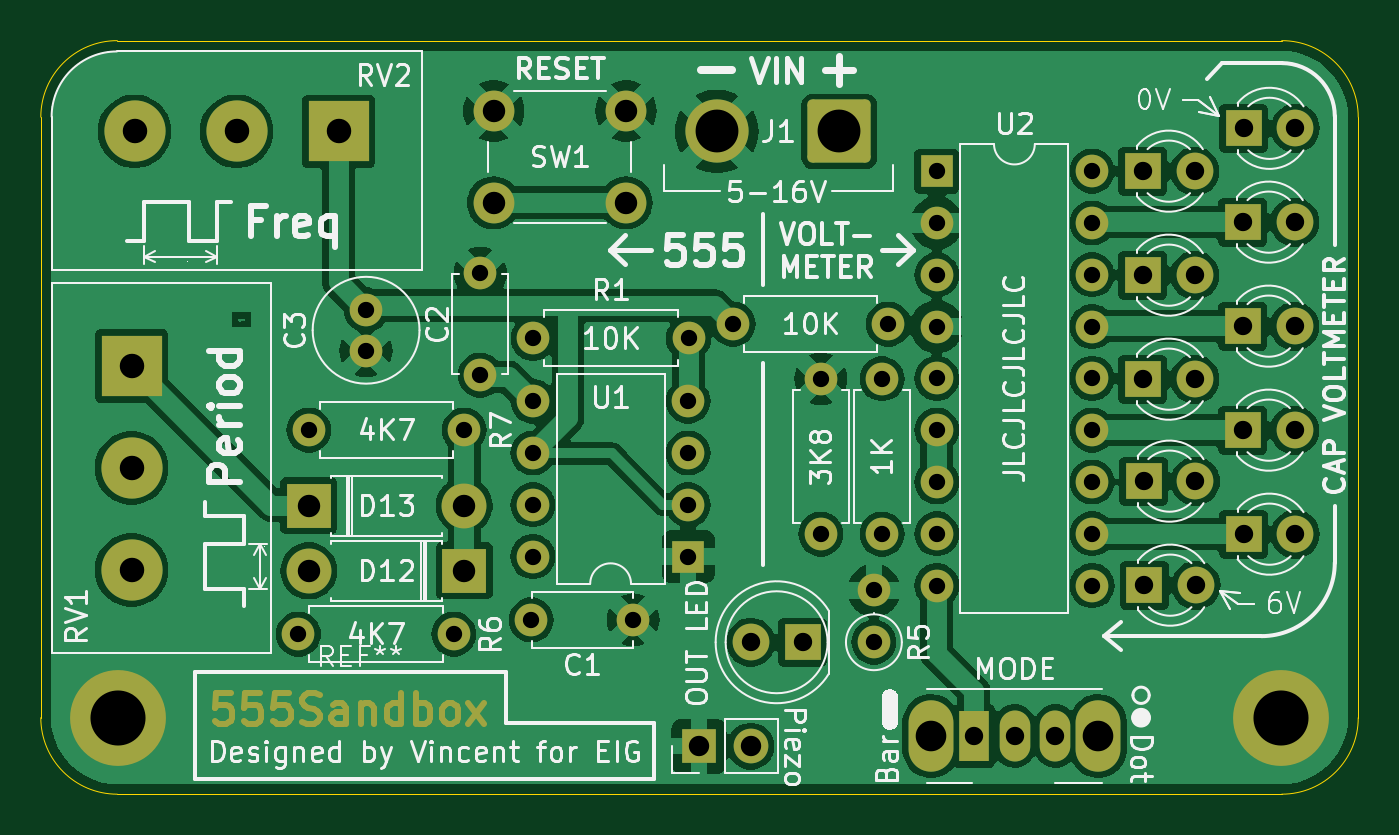
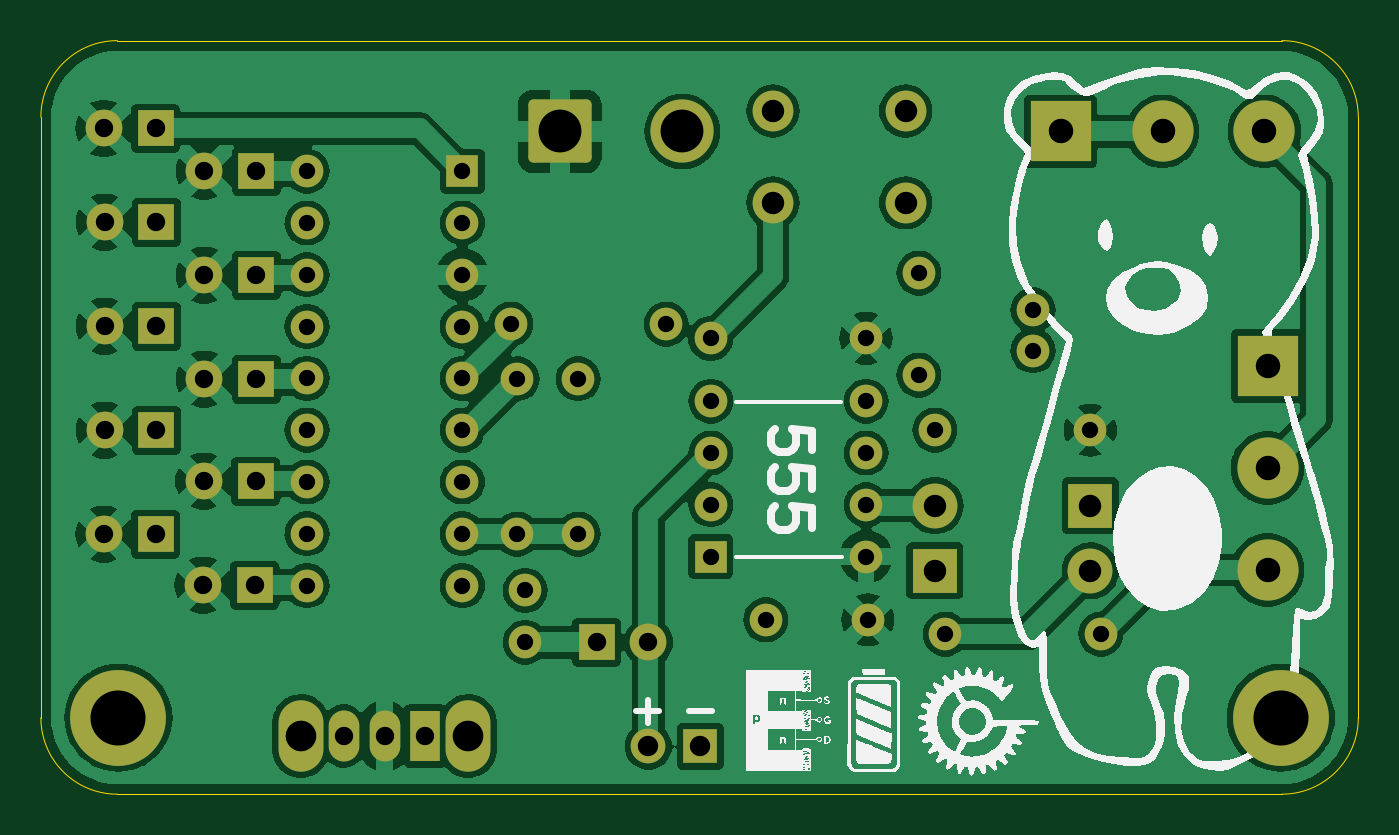
Circuit board: 11 layer files. Board 64.6 x 37.0 mm.
- bottom_copper: 555Sandbox-B_Cu.gbl (143814 bytes)
- bottom_mask: 555Sandbox-B_Mask.gbs (4169 bytes)
- paste: 555Sandbox-B_Paste.gbp (489 bytes)
- bottom_silk: 555Sandbox-B_Silkscreen.gbo (206627 bytes)
- outline: 555Sandbox-Edge_Cuts.gm1 (1023 bytes)
- top_copper: 555Sandbox-F_Cu.gtl (140888 bytes)
- top_mask: 555Sandbox-F_Mask.gts (10289 bytes)
- paste: 555Sandbox-F_Paste.gtp (489 bytes)
- top_silk: 555Sandbox-F_Silkscreen.gto (93902 bytes)
- drill: 555Sandbox-NPTH.drl (269 bytes)
- drill: 555Sandbox-PTH.drl (2023 bytes)

=== bottom_copper: 555Sandbox-B_Cu.gbl (143814 bytes, source omitted) ===
=== bottom_mask: 555Sandbox-B_Mask.gbs ===
G04 #@! TF.GenerationSoftware,KiCad,Pcbnew,8.0.1*
G04 #@! TF.CreationDate,2024-04-15T15:14:11+08:00*
G04 #@! TF.ProjectId,555Sandbox,35353553-616e-4646-926f-782e6b696361,rev?*
G04 #@! TF.SameCoordinates,Original*
G04 #@! TF.FileFunction,Soldermask,Bot*
G04 #@! TF.FilePolarity,Negative*
%FSLAX46Y46*%
G04 Gerber Fmt 4.6, Leading zero omitted, Abs format (unit mm)*
G04 Created by KiCad (PCBNEW 8.0.1) date 2024-04-15 15:14:11*
%MOMM*%
%LPD*%
G01*
G04 APERTURE LIST*
G04 Aperture macros list*
%AMRoundRect*
0 Rectangle with rounded corners*
0 $1 Rounding radius*
0 $2 $3 $4 $5 $6 $7 $8 $9 X,Y pos of 4 corners*
0 Add a 4 corners polygon primitive as box body*
4,1,4,$2,$3,$4,$5,$6,$7,$8,$9,$2,$3,0*
0 Add four circle primitives for the rounded corners*
1,1,$1+$1,$2,$3*
1,1,$1+$1,$4,$5*
1,1,$1+$1,$6,$7*
1,1,$1+$1,$8,$9*
0 Add four rect primitives between the rounded corners*
20,1,$1+$1,$2,$3,$4,$5,0*
20,1,$1+$1,$4,$5,$6,$7,0*
20,1,$1+$1,$6,$7,$8,$9,0*
20,1,$1+$1,$8,$9,$2,$3,0*%
G04 Aperture macros list end*
%ADD10R,1.600000X1.600000*%
%ADD11O,1.600000X1.600000*%
%ADD12R,1.800000X1.800000*%
%ADD13C,1.800000*%
%ADD14O,2.200000X3.500000*%
%ADD15R,1.500000X2.500000*%
%ADD16O,1.500000X2.500000*%
%ADD17R,1.700000X1.700000*%
%ADD18O,1.700000X1.700000*%
%ADD19C,1.600000*%
%ADD20R,2.200000X2.200000*%
%ADD21O,2.200000X2.200000*%
%ADD22C,2.000000*%
%ADD23RoundRect,0.249999X1.300001X1.300001X-1.300001X1.300001X-1.300001X-1.300001X1.300001X-1.300001X0*%
%ADD24C,3.100000*%
%ADD25C,4.700000*%
%ADD26R,3.000000X3.000000*%
%ADD27C,3.000000*%
G04 APERTURE END LIST*
D10*
X106700000Y-89600000D03*
D11*
X106700000Y-87060000D03*
X106700000Y-84520000D03*
X106700000Y-81980000D03*
X99080000Y-81980000D03*
X99080000Y-84520000D03*
X99080000Y-87060000D03*
X99080000Y-89600000D03*
D12*
X128990000Y-75800000D03*
D13*
X131530000Y-75800000D03*
D14*
X118600000Y-98400000D03*
X126800000Y-98400000D03*
D15*
X120700000Y-98400000D03*
D16*
X122700000Y-98400000D03*
X124700000Y-98400000D03*
D17*
X107220000Y-98900000D03*
D18*
X109760000Y-98900000D03*
D12*
X112300000Y-93800000D03*
D13*
X109760000Y-93800000D03*
D19*
X113200000Y-80880000D03*
D11*
X113200000Y-88500000D03*
D20*
X88090000Y-87100000D03*
D21*
X95710000Y-87100000D03*
D22*
X97150000Y-67750000D03*
X103650000Y-67750000D03*
X97150000Y-72250000D03*
X103650000Y-72250000D03*
D19*
X90900000Y-77500000D03*
X90900000Y-79500000D03*
D12*
X133890000Y-73200000D03*
D13*
X136430000Y-73200000D03*
D19*
X95200000Y-93400000D03*
D11*
X87580000Y-93400000D03*
D19*
X115800000Y-93800000D03*
D11*
X115800000Y-91260000D03*
D12*
X133890000Y-83400000D03*
D13*
X136430000Y-83400000D03*
D10*
X118880000Y-70700000D03*
D11*
X118880000Y-73240000D03*
X118880000Y-75780000D03*
X118880000Y-78320000D03*
X118880000Y-80860000D03*
X118880000Y-83400000D03*
X118880000Y-85940000D03*
X118880000Y-88480000D03*
X118880000Y-91020000D03*
X126500000Y-91020000D03*
X126500000Y-88480000D03*
X126500000Y-85940000D03*
X126500000Y-83400000D03*
X126500000Y-80860000D03*
X126500000Y-78320000D03*
X126500000Y-75780000D03*
X126500000Y-73240000D03*
X126500000Y-70700000D03*
D12*
X133925000Y-88500000D03*
D13*
X136465000Y-88500000D03*
D19*
X108890000Y-78200000D03*
D11*
X116510000Y-78200000D03*
D23*
X114100000Y-68750000D03*
D24*
X108100000Y-68750000D03*
D19*
X88090000Y-83400000D03*
D11*
X95710000Y-83400000D03*
D12*
X128990000Y-80900000D03*
D13*
X131530000Y-80900000D03*
D19*
X96500000Y-80700000D03*
X96500000Y-75700000D03*
D25*
X135750000Y-97500000D03*
D20*
X95710000Y-90300000D03*
D21*
X88090000Y-90300000D03*
D19*
X99000000Y-92700000D03*
X104000000Y-92700000D03*
D12*
X128990000Y-70700000D03*
D13*
X131530000Y-70700000D03*
D19*
X116200000Y-88500000D03*
D11*
X116200000Y-80880000D03*
D12*
X133890000Y-78300000D03*
D13*
X136430000Y-78300000D03*
D25*
X78750000Y-97500000D03*
D12*
X133925000Y-68600000D03*
D13*
X136465000Y-68600000D03*
D12*
X129060000Y-91000000D03*
D13*
X131600000Y-91000000D03*
D19*
X99090000Y-78900000D03*
D11*
X106710000Y-78900000D03*
D12*
X129025000Y-85900000D03*
D13*
X131565000Y-85900000D03*
D26*
X89550000Y-68750000D03*
D27*
X84550000Y-68750000D03*
X79550000Y-68750000D03*
D26*
X79400000Y-80250000D03*
D27*
X79400000Y-85250000D03*
X79400000Y-90250000D03*
M02*

=== paste: 555Sandbox-B_Paste.gbp ===
G04 #@! TF.GenerationSoftware,KiCad,Pcbnew,8.0.1*
G04 #@! TF.CreationDate,2024-04-15T15:14:11+08:00*
G04 #@! TF.ProjectId,555Sandbox,35353553-616e-4646-926f-782e6b696361,rev?*
G04 #@! TF.SameCoordinates,Original*
G04 #@! TF.FileFunction,Paste,Bot*
G04 #@! TF.FilePolarity,Positive*
%FSLAX46Y46*%
G04 Gerber Fmt 4.6, Leading zero omitted, Abs format (unit mm)*
G04 Created by KiCad (PCBNEW 8.0.1) date 2024-04-15 15:14:11*
%MOMM*%
%LPD*%
G01*
G04 APERTURE LIST*
G04 APERTURE END LIST*
M02*

=== bottom_silk: 555Sandbox-B_Silkscreen.gbo (206627 bytes, source omitted) ===
=== outline: 555Sandbox-Edge_Cuts.gm1 ===
G04 #@! TF.GenerationSoftware,KiCad,Pcbnew,8.0.1*
G04 #@! TF.CreationDate,2024-04-15T15:14:11+08:00*
G04 #@! TF.ProjectId,555Sandbox,35353553-616e-4646-926f-782e6b696361,rev?*
G04 #@! TF.SameCoordinates,Original*
G04 #@! TF.FileFunction,Profile,NP*
%FSLAX46Y46*%
G04 Gerber Fmt 4.6, Leading zero omitted, Abs format (unit mm)*
G04 Created by KiCad (PCBNEW 8.0.1) date 2024-04-15 15:14:11*
%MOMM*%
%LPD*%
G01*
G04 APERTURE LIST*
G04 #@! TA.AperFunction,Profile*
%ADD10C,0.050000*%
G04 #@! TD*
G04 APERTURE END LIST*
D10*
X139550000Y-97500000D02*
G75*
G02*
X135800000Y-101250000I-3750000J0D01*
G01*
X139550000Y-68050000D02*
X139550000Y-97500000D01*
X78700000Y-101250000D02*
G75*
G02*
X74950000Y-97500000I0J3750000D01*
G01*
X135800000Y-64300000D02*
G75*
G02*
X139550000Y-68050000I0J-3750000D01*
G01*
X74950000Y-97500000D02*
X74950000Y-68050000D01*
X74950000Y-68050000D02*
G75*
G02*
X78700000Y-64300000I3750000J0D01*
G01*
X135800000Y-101250000D02*
X78700000Y-101250000D01*
X78700000Y-64300000D02*
X135800000Y-64300000D01*
M02*

=== top_copper: 555Sandbox-F_Cu.gtl (140888 bytes, source omitted) ===
=== top_mask: 555Sandbox-F_Mask.gts (10289 bytes, source omitted) ===
=== paste: 555Sandbox-F_Paste.gtp ===
G04 #@! TF.GenerationSoftware,KiCad,Pcbnew,8.0.1*
G04 #@! TF.CreationDate,2024-04-15T15:14:11+08:00*
G04 #@! TF.ProjectId,555Sandbox,35353553-616e-4646-926f-782e6b696361,rev?*
G04 #@! TF.SameCoordinates,Original*
G04 #@! TF.FileFunction,Paste,Top*
G04 #@! TF.FilePolarity,Positive*
%FSLAX46Y46*%
G04 Gerber Fmt 4.6, Leading zero omitted, Abs format (unit mm)*
G04 Created by KiCad (PCBNEW 8.0.1) date 2024-04-15 15:14:11*
%MOMM*%
%LPD*%
G01*
G04 APERTURE LIST*
G04 APERTURE END LIST*
M02*

=== top_silk: 555Sandbox-F_Silkscreen.gto (93902 bytes, source omitted) ===
=== drill: 555Sandbox-NPTH.drl ===
M48
; DRILL file {KiCad 8.0.1} date 2024-04-15T15:14:32+0800
; FORMAT={-:-/ absolute / metric / decimal}
; #@! TF.CreationDate,2024-04-15T15:14:32+08:00
; #@! TF.GenerationSoftware,Kicad,Pcbnew,8.0.1
; #@! TF.FileFunction,NonPlated,1,2,NPTH
FMAT,2
METRIC
%
G90
G05
M30

=== drill: 555Sandbox-PTH.drl ===
M48
; DRILL file {KiCad 8.0.1} date 2024-04-15T15:14:32+0800
; FORMAT={-:-/ absolute / metric / decimal}
; #@! TF.CreationDate,2024-04-15T15:14:32+08:00
; #@! TF.GenerationSoftware,Kicad,Pcbnew,8.0.1
; #@! TF.FileFunction,Plated,1,2,PTH
FMAT,2
METRIC
; #@! TA.AperFunction,Plated,PTH,ComponentDrill
T1C0.800
; #@! TA.AperFunction,Plated,PTH,ComponentDrill
T2C0.900
; #@! TA.AperFunction,Plated,PTH,ComponentDrill
T3C1.000
; #@! TA.AperFunction,Plated,PTH,ComponentDrill
T4C1.100
; #@! TA.AperFunction,Plated,PTH,ComponentDrill
T5C1.200
; #@! TA.AperFunction,Plated,PTH,ComponentDrill
T6C1.500
; #@! TA.AperFunction,Plated,PTH,ComponentDrill
T7C2.100
; #@! TA.AperFunction,Plated,PTH,ComponentDrill
T8C2.700
%
G90
G05
T1
X87.58Y-93.4
X88.09Y-83.4
X90.9Y-77.5
X90.9Y-79.5
X95.2Y-93.4
X95.71Y-83.4
X96.5Y-75.7
X96.5Y-80.7
X99.0Y-92.7
X99.08Y-81.98
X99.08Y-84.52
X99.08Y-87.06
X99.08Y-89.6
X99.09Y-78.9
X104.0Y-92.7
X106.7Y-81.98
X106.7Y-84.52
X106.7Y-87.06
X106.7Y-89.6
X106.71Y-78.9
X108.89Y-78.2
X113.2Y-80.88
X113.2Y-88.5
X115.8Y-91.26
X115.8Y-93.8
X116.2Y-80.88
X116.2Y-88.5
X116.51Y-78.2
X118.88Y-70.7
X118.88Y-73.24
X118.88Y-75.78
X118.88Y-78.32
X118.88Y-80.86
X118.88Y-83.4
X118.88Y-85.94
X118.88Y-88.48
X118.88Y-91.02
X126.5Y-70.7
X126.5Y-73.24
X126.5Y-75.78
X126.5Y-78.32
X126.5Y-80.86
X126.5Y-83.4
X126.5Y-85.94
X126.5Y-88.48
X126.5Y-91.02
T2
X109.76Y-93.8
X112.3Y-93.8
X120.7Y-98.4
X122.7Y-98.4
X124.7Y-98.4
X128.99Y-70.7
X128.99Y-75.8
X128.99Y-80.9
X129.025Y-85.9
X129.06Y-91.0
X131.53Y-70.7
X131.53Y-75.8
X131.53Y-80.9
X131.565Y-85.9
X131.6Y-91.0
X133.89Y-73.2
X133.89Y-78.3
X133.89Y-83.4
X133.925Y-68.6
X133.925Y-88.5
X136.43Y-73.2
X136.43Y-78.3
X136.43Y-83.4
X136.465Y-68.6
X136.465Y-88.5
T3
X107.22Y-98.9
X109.76Y-98.9
T4
X88.09Y-87.1
X88.09Y-90.3
X95.71Y-87.1
X95.71Y-90.3
X97.15Y-67.75
X97.15Y-72.25
X103.65Y-67.75
X103.65Y-72.25
T5
X79.4Y-80.25
X79.4Y-85.25
X79.4Y-90.25
X79.55Y-68.75
X84.55Y-68.75
X89.55Y-68.75
T6
X118.6Y-98.4
X126.8Y-98.4
T7
X108.1Y-68.75
X114.1Y-68.75
T8
X78.75Y-97.5
X135.75Y-97.5
M30

